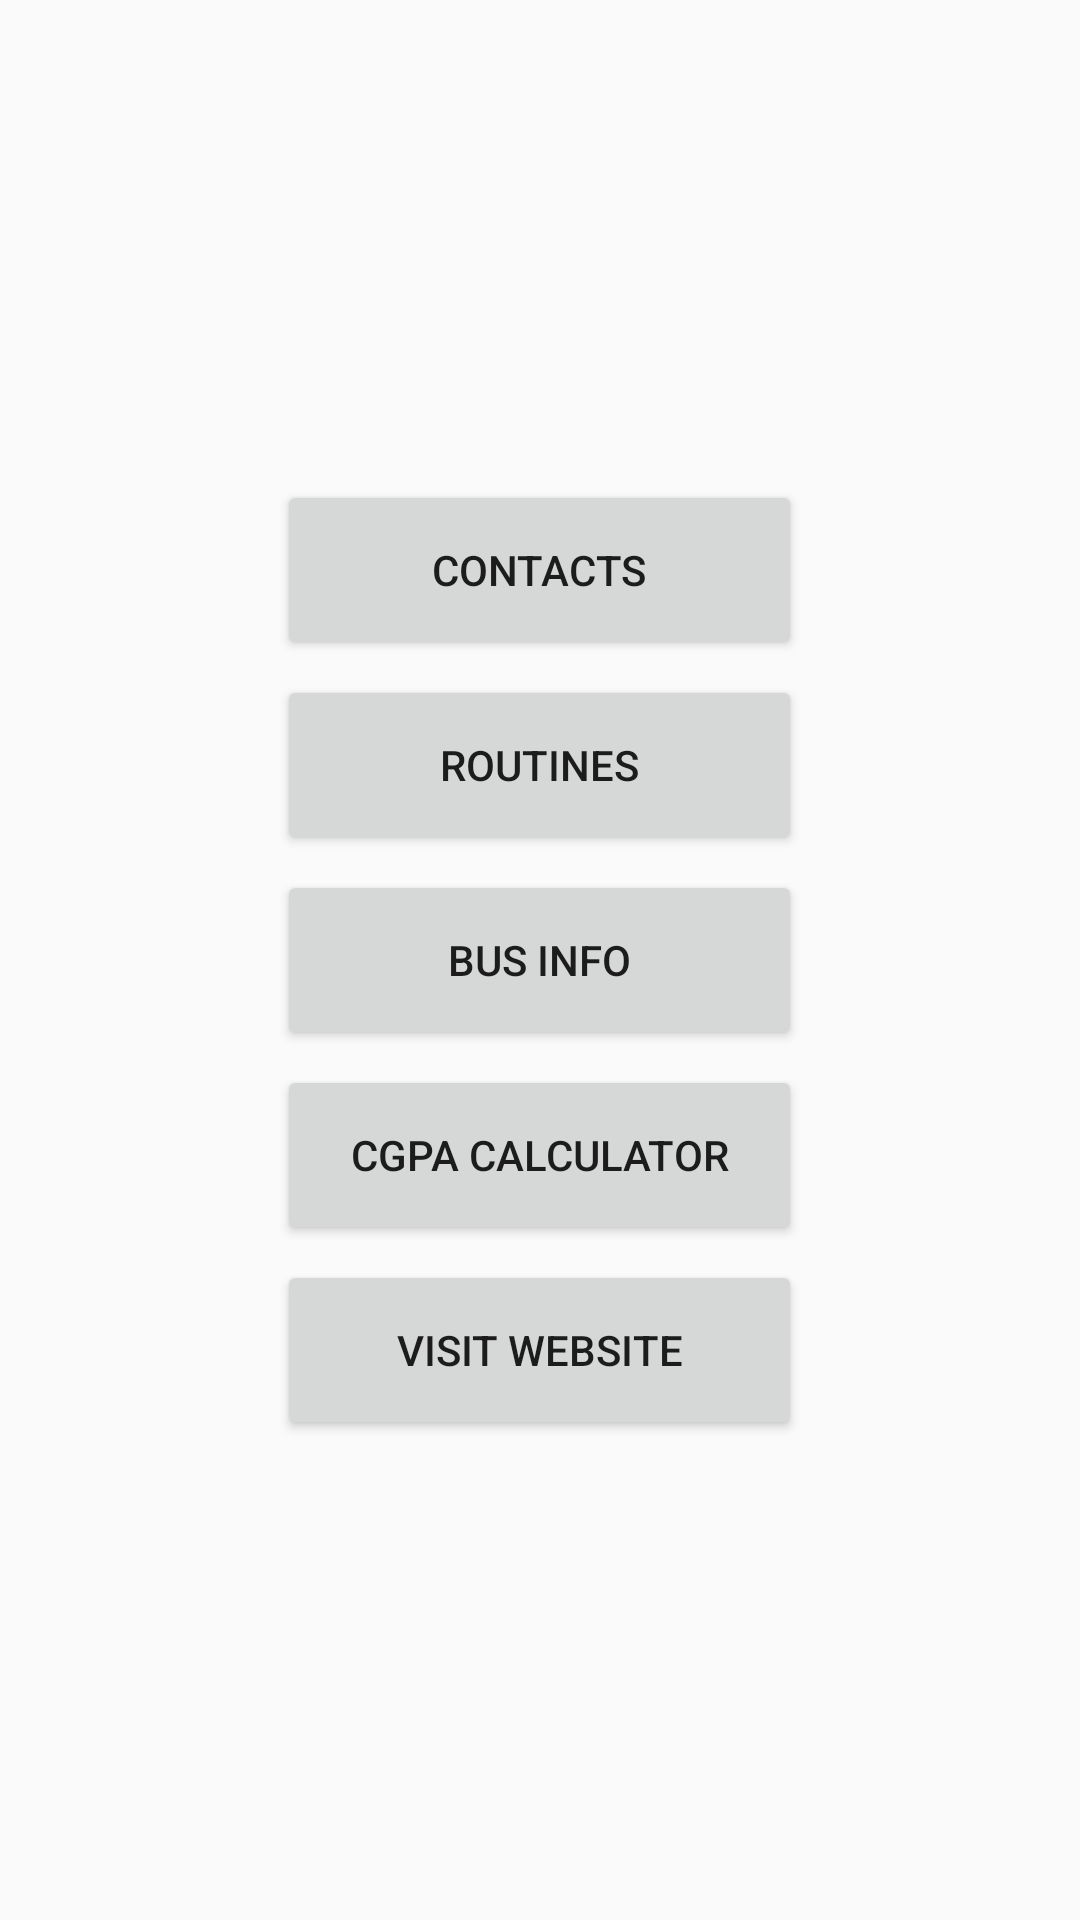

Produce the Android XML layout that renders to this screen, including the resource entries it uses.
<!-- AndroidManifest.xml: application theme AppTheme -->
<!-- res/layout/fragment_home.xml -->
<?xml version="1.0" encoding="utf-8"?>
<RelativeLayout xmlns:android="http://schemas.android.com/apk/res/android"
    xmlns:tools="http://schemas.android.com/tools"
    android:layout_width="match_parent"
    android:layout_height="match_parent"
    xmlns:ads="http://schemas.android.com/apk/res-auto"
    tools:context=".fragments.Home">

    

    <Button
        android:id="@+id/btn_bus"
        android:layout_centerHorizontal="true"
        android:layout_centerVertical="true"
        android:text="@string/bus"
        android:layout_width="175dp"
        android:layout_height="60dp" />

    <Button
        android:id="@+id/btn_routine"
        android:layout_above="@+id/btn_bus"
        android:layout_marginBottom="5dp"
        android:layout_centerHorizontal="true"
        android:text="@string/routine"
        android:layout_width="175dp"
        android:layout_height="60dp" />

    <Button
        android:id="@+id/btn_contacs"
        android:layout_above="@+id/btn_routine"
        android:layout_marginBottom="5dp"
        android:layout_centerHorizontal="true"
        android:text="@string/contacts"
        android:layout_width="175dp"
        android:layout_height="60dp" />



    <Button
        android:id="@+id/btn_cgpa"
        android:layout_below="@+id/btn_bus"
        android:layout_marginTop="5dp"
        android:layout_centerHorizontal="true"
        android:text="@string/cgpa"
        android:layout_width="175dp"
        android:layout_height="60dp" />

    <Button
        android:id="@+id/btn_web"
        android:layout_below="@+id/btn_cgpa"
        android:layout_marginTop="5dp"
        android:layout_centerHorizontal="true"
        android:text="@string/website"
        android:layout_width="175dp"
        android:layout_height="60dp" />


</RelativeLayout>
<!-- resources referenced by this layout -->
<resources>
  <string name="bus">Bus info</string>
  <string name="cgpa">CGPA Calculator</string>
  <string name="contacts">Contacts</string>
  <string name="routine">Routines</string>
  <string name="website">Visit Website</string>
  <style name="AppTheme" parent="Theme.AppCompat.Light.DarkActionBar">
          
          <item name="colorPrimary">@color/colorPrimary</item>
          <item name="colorPrimaryDark">@color/colorPrimaryDark</item>
          <item name="colorAccent">@color/colorAccent</item>
      </style>
  <color name="colorPrimary">#3F51B5</color>
  <color name="colorPrimaryDark">#303F9F</color>
  <color name="colorAccent">#FF4081</color>
</resources>
